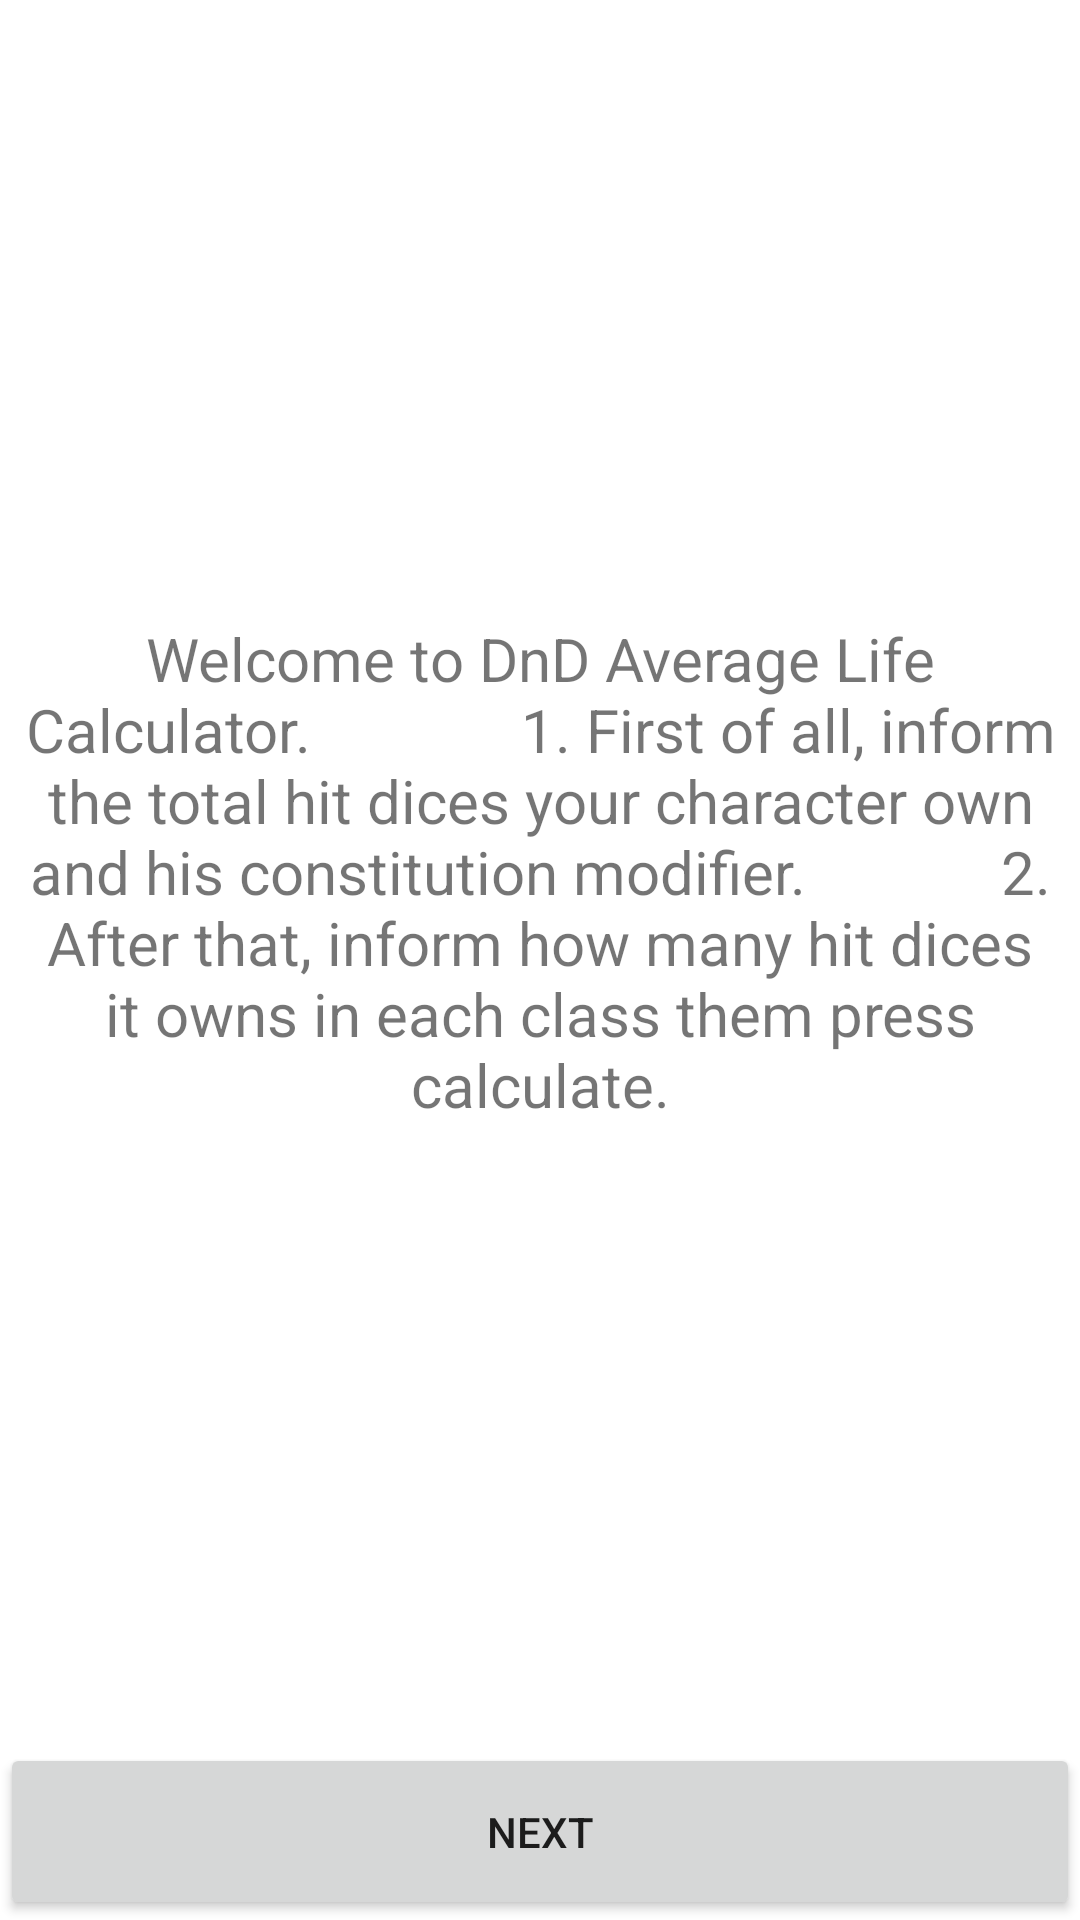

Layout XML and referenced resources for this Android screen:
<!-- AndroidManifest.xml: application theme Theme.CalculadoraPvDndMobile -->
<!-- res/layout/activity_first.xml -->
<?xml version="1.0" encoding="utf-8"?>
<androidx.constraintlayout.widget.ConstraintLayout xmlns:android="http://schemas.android.com/apk/res/android"
    xmlns:app="http://schemas.android.com/apk/res-auto"
    xmlns:tools="http://schemas.android.com/tools"
    android:layout_width="match_parent"
    android:layout_height="match_parent"
    tools:context=".FirstActivity">

    <LinearLayout
        android:layout_width="match_parent"
        android:layout_height="match_parent"
        android:orientation="vertical">

        <TextView
            android:layout_width="wrap_content"
            android:layout_height="0dp"
            android:text="Welcome to DnD Average Life Calculator.

            1. First of all, inform the total hit dices your character own and his constitution modifier.
            2. After that, inform how many hit dices it owns in each class them press calculate."
            android:textSize="20dp"
            android:layout_weight="1"
            android:gravity="center"/>

        <Button
            android:id="@+id/btntomain"
            android:layout_width="match_parent"
            android:padding="20dp"
            android:layout_height="wrap_content"
            android:text="NEXT"
            android:layout_gravity="center"/>

    </LinearLayout>

</androidx.constraintlayout.widget.ConstraintLayout>
<!-- resources referenced by this layout -->
<resources>
  <style name="Theme.CalculadoraPvDndMobile" parent="Theme.MaterialComponents.DayNight.DarkActionBar">
          
          <item name="colorPrimary">@color/purple_500</item>
          <item name="colorPrimaryVariant">@color/purple_700</item>
          <item name="colorOnPrimary">@color/white</item>
          
          <item name="colorSecondary">@color/teal_200</item>
          <item name="colorSecondaryVariant">@color/teal_700</item>
          <item name="colorOnSecondary">@color/black</item>
          
          <item name="android:statusBarColor" tools:targetApi="l">?attr/colorPrimaryVariant</item>
          
      </style>
  <!-- not gathered from this repository: default colours our renderer supplied (Android Studio template values) -->
  <color name="purple_500">#FF6200EE</color>
  <color name="purple_700">#FF3700B3</color>
  <color name="teal_200">#FF03DAC5</color>
  <color name="teal_700">#FF018786</color>
  <color name="black">#FF000000</color>
  <color name="white">#FFFFFFFF</color>
</resources>
